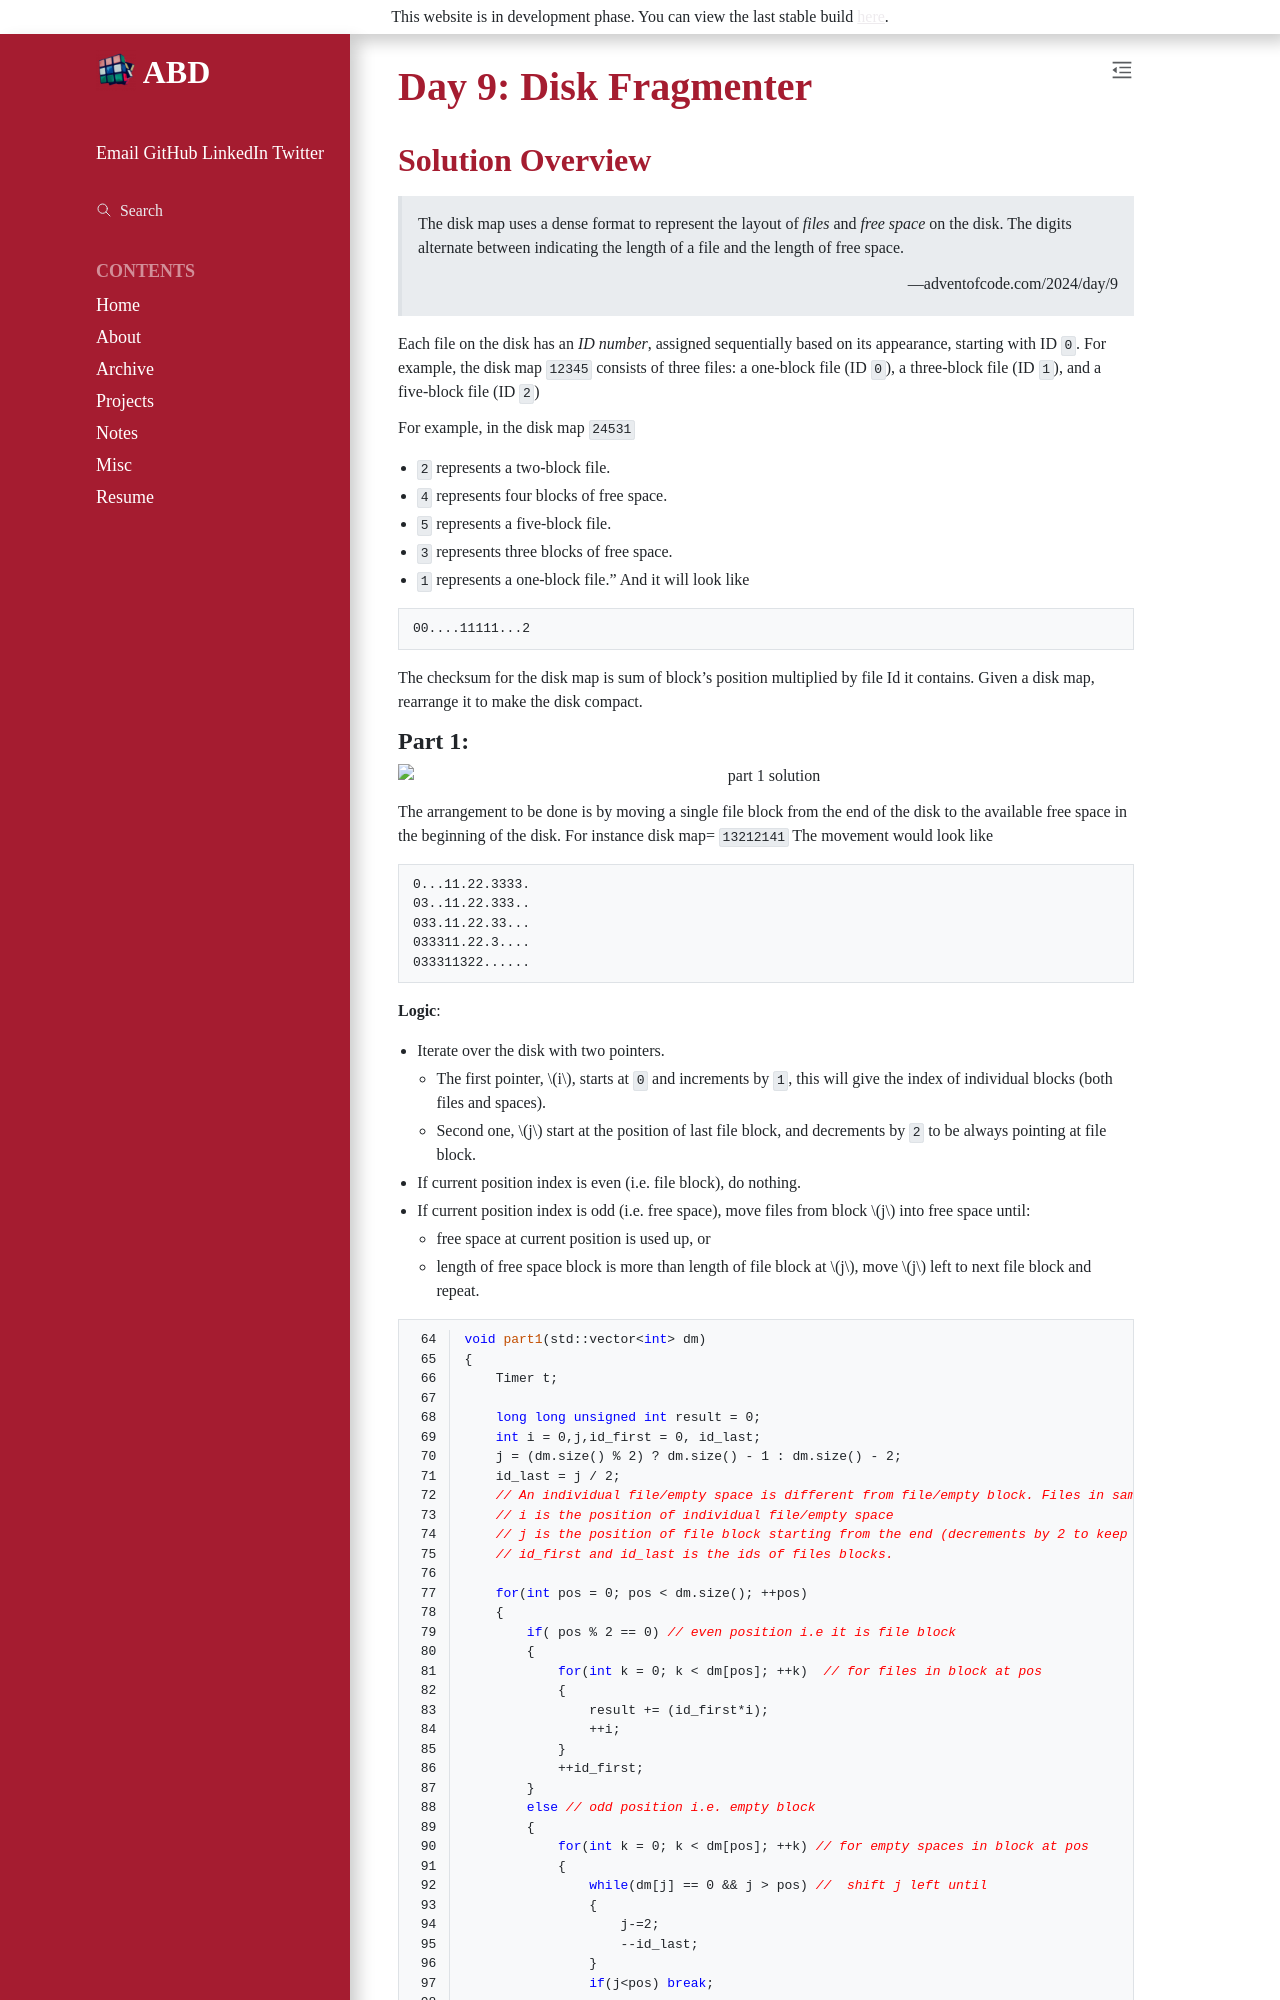

repository: ABD-01/ABD-01.github.io · page: posts/AoC2024/day9/index.html · generator: sphinx

# [Day 9: Disk Fragmenter](https://adventofcode.com/2024/day/9)
## [Solution Overview][day9]

{attribution="adventofcode.com/2024/day/9"}
> The disk map uses a dense format to represent the layout of _files_ and _free space_ on the disk. The digits alternate between indicating the length of a file and the length of free space.

Each file on the disk has an _ID number_, assigned sequentially based on its appearance, starting with ID `0`. For example, the disk map `12345` consists of three files: a one-block file (ID `0`), a three-block file (ID `1`), and a five-block file (ID `2`)

For example, in the disk map `24531`
- `2` represents a two-block file.
- `4` represents four blocks of free space.
- `5` represents a five-block file.
- `3` represents three blocks of free space.
- `1` represents a one-block file."
And it will look like

```text
00....11111...2
```
The checksum for the disk map is sum of block's position multiplied by file Id it contains.
Given a disk map, rearrange it to make the disk compact. 

### Part 1: 

![part 1 solution](https://raw.githubusercontent.com/ABD-01/AoC2024/refs/heads/master/Day09_Disk_Fragmenter/input_part1.gif?raw=true){align=center}

The arrangement to be done is by moving a single file block from the end of the disk to the available free space in the beginning of the disk.
For instance disk map= `13212141`
The movement would look like

```text
0...11.22.3333.
03..11.22.333..
033.11.22.33...
033311.22.3....
033311322......
```
**Logic**:
* Iterate over the disk with two pointers. 
	* The first pointer, $i$, starts at `0` and increments by `1`, this will give the index of individual blocks (both files and spaces).
	* Second one, $j$ start at the position of last file block, and decrements by `2` to be always pointing at file block.
* If current position index is even (i.e. file block), do nothing.
* If current position index is odd (i.e. free space), move files from block $j$ into free space until:
	* free space at current position is used up, or
	* length of free space block is more than length of file block at $j$, move $j$ left to next file block and repeat.

{lineno-start=64}
```cpp
void part1(std::vector<int> dm)
{
    Timer t;

    long long unsigned int result = 0;
    int i = 0,j,id_first = 0, id_last;
    j = (dm.size() % 2) ? dm.size() - 1 : dm.size() - 2;
    id_last = j / 2;
    // An individual file/empty space is different from file/empty block. Files in same block have same id. 
    // i is the position of individual file/empty space
    // j is the position of file block starting from the end (decrements by 2 to keep pointing to file block)
    // id_first and id_last is the ids of files blocks. 

    for(int pos = 0; pos < dm.size(); ++pos)
    {
        if( pos % 2 == 0) // even position i.e it is file block
        {
            for(int k = 0; k < dm[pos]; ++k)  // for files in block at pos
            {
                result += (id_first*i);
                ++i;
            }
            ++id_first;
        }
        else // odd position i.e. empty block
        {
            for(int k = 0; k < dm[pos]; ++k) // for empty spaces in block at pos
            {
                while(dm[j] == 0 && j > pos) //  shift j left until 
                {
                    j-=2;
                    --id_last;
                }
                if(j<pos) break;

                --dm[j];
                result += (id_last*i);
                ++i;
            }
        }
        if(j<pos) break;
    }
    cout << "Part 1: " << result << endl;
}
```
